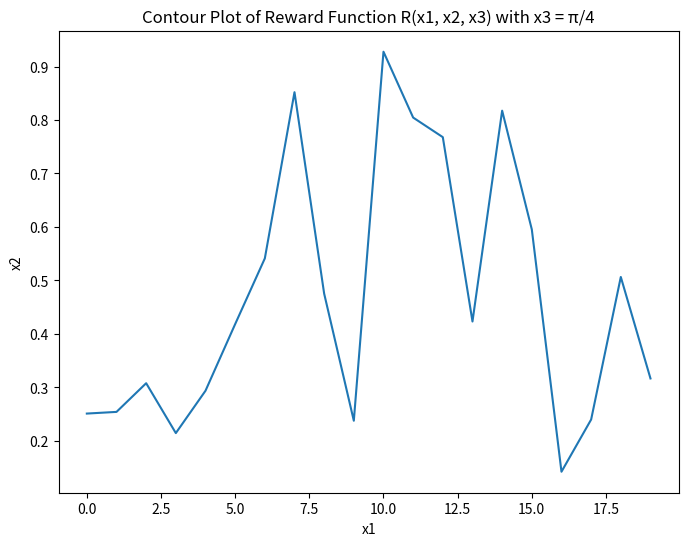

Here is the Python script that generated this plot:
import numpy as np
import matplotlib.pyplot as plt

# Define the reward function
def reward_function(x1, x2, x3):
    return np.exp(-x1**2 - x2**2) * np.cos(x3)

x1 = np.linspace(-2, 2, 20)
x2 = np.linspace(-2, 2, 20)
x3 = np.linspace(-2, 2, 20)

x1 = np.random.uniform(-1, 1, 20)
x2 = np.random.uniform(-1, 1, 20)
x3 = np.linspace(-1,1,20)

# Calculate the reward function at each (x1, x2) point
R = reward_function(x1, x2, x3)

# Plotting as a contour plot
plt.figure(figsize=(8, 6))
plt.plot(R)
plt.title("Contour Plot of Reward Function R(x1, x2, x3) with x3 = π/4")
plt.xlabel('x1')
plt.ylabel('x2')
plt.show()
